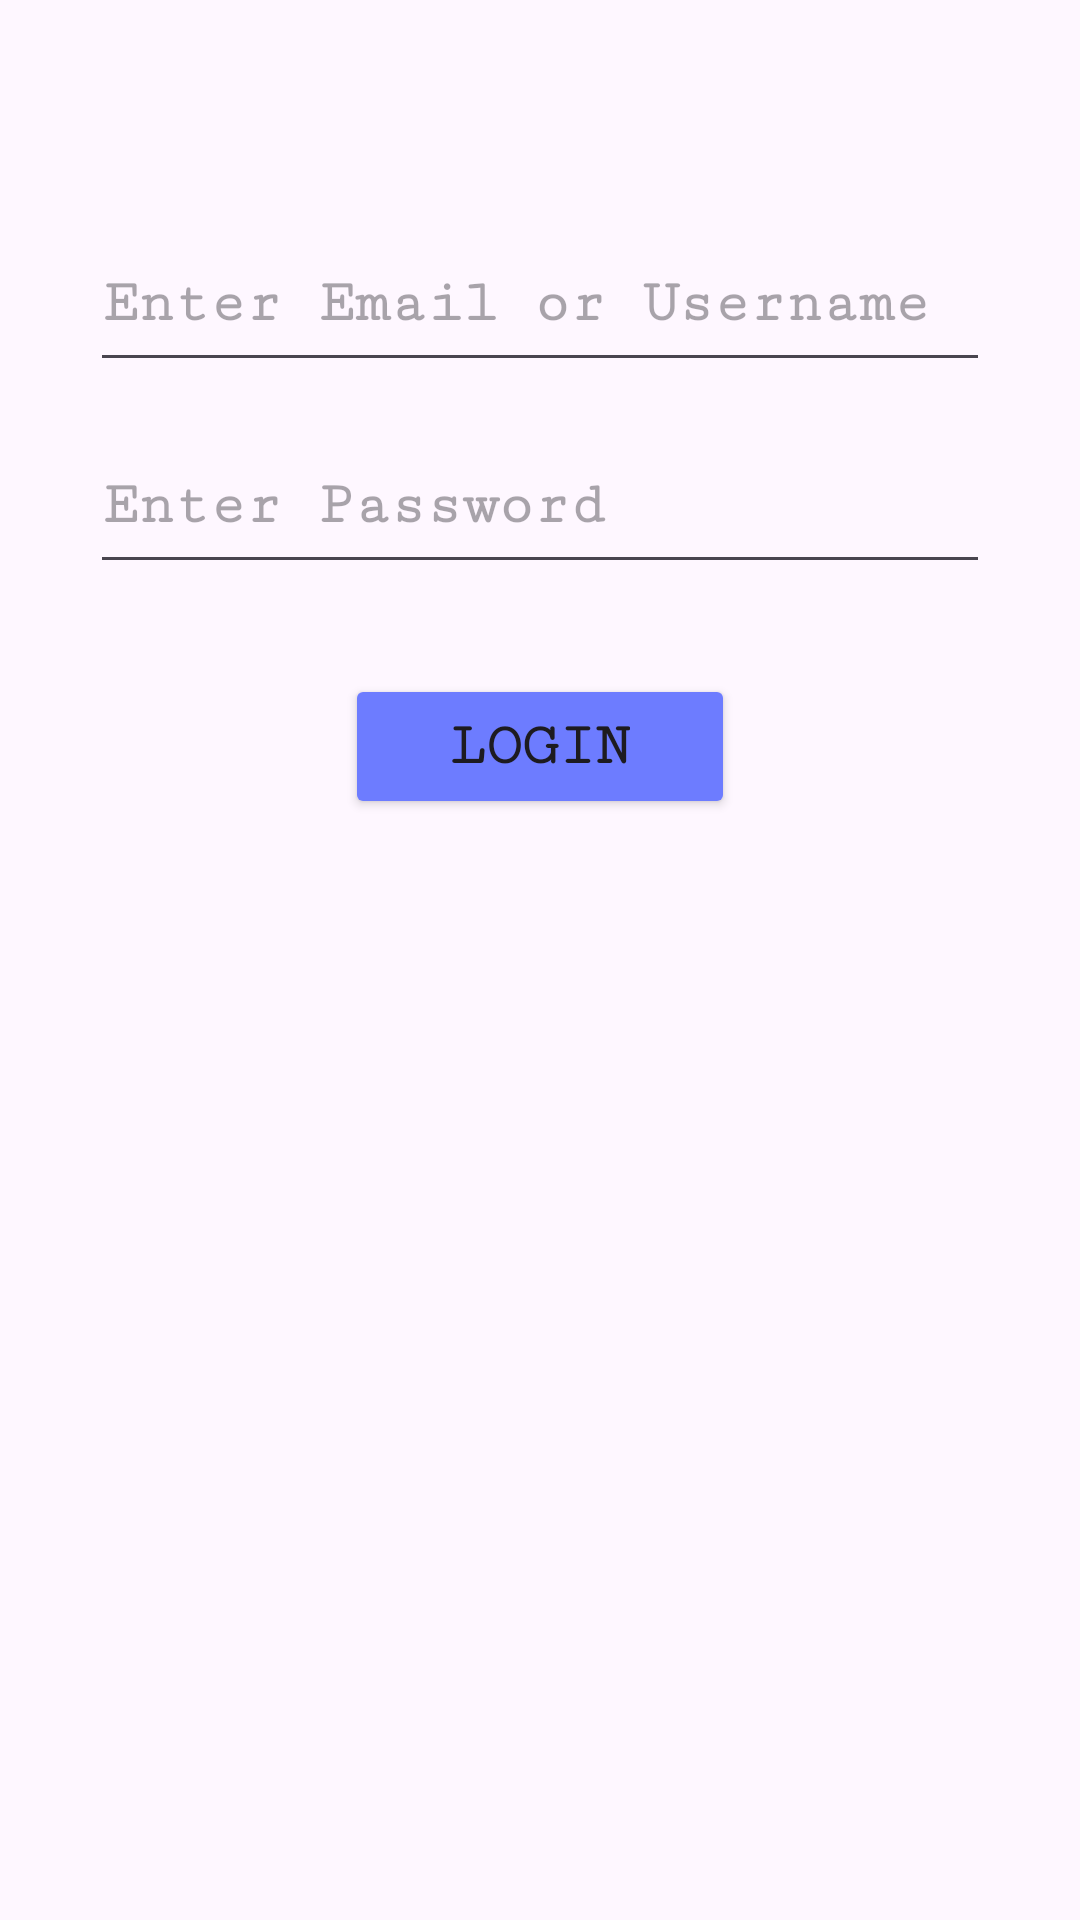

Layout XML and referenced resources for this Android screen:
<!-- AndroidManifest.xml: application theme Theme.LoginChooseColor -->
<!-- res/layout/fragment_first.xml -->
<?xml version="1.0" encoding="utf-8"?>
<layout>
<androidx.constraintlayout.widget.ConstraintLayout xmlns:android="http://schemas.android.com/apk/res/android"
    xmlns:tools="http://schemas.android.com/tools"
    android:layout_width="match_parent"
    android:layout_height="match_parent"
    xmlns:app="http://schemas.android.com/apk/res-auto"
    tools:context=".First">

    <androidx.constraintlayout.widget.Guideline
        android:id="@+id/guideline1"
        android:layout_width="wrap_content"
        android:layout_height="wrap_content"
        android:orientation="vertical"
        app:layout_constraintGuide_begin="30dp"
        app:layout_constraintStart_toStartOf="parent"
        />

    <androidx.constraintlayout.widget.Guideline
        android:id="@+id/guideline2"
        android:layout_width="wrap_content"
        android:layout_height="wrap_content"
        android:orientation="vertical"
        app:layout_constraintGuide_end="30dp"
        app:layout_constraintStart_toStartOf="parent"
        app:layout_constraintEnd_toEndOf="parent"
        />

    <ImageView
        android:layout_width="wrap_content"
        android:layout_height="wrap_content"
        android:id="@+id/icon"
        app:layout_constraintStart_toStartOf="parent"
        app:layout_constraintEnd_toEndOf="parent"
        android:src="@mipmap/ic_launcher_round"
        tools:ignore="ContentDescription,MissingConstraints"
        app:layout_constraintTop_toTopOf="parent"
        android:layout_marginTop="30dp"
        />

    <EditText
        android:layout_width="0dp"
        android:layout_height="wrap_content"
        android:id="@+id/ent_email"
        android:layout_marginTop="45dp"
        android:paddingVertical="15dp"
        android:hint="Enter Email or Username"
        app:layout_constraintStart_toEndOf="@id/guideline1"
        app:layout_constraintTop_toBottomOf="@id/icon"
        app:layout_constraintEnd_toStartOf="@id/guideline2"
        android:fontFamily="serif-monospace"
        android:textStyle="bold"
        android:textSize="20sp"
        tools:ignore="Autofill,HardcodedText,TextFields"
        />

    <EditText
        android:layout_width ="0dp"
        android:layout_height="wrap_content"
        android:id="@+id/ent_pass"
        android:hint="Enter Password"
        app:layout_constraintStart_toEndOf="@id/guideline1"
        app:layout_constraintEnd_toStartOf="@id/guideline2"
        app:layout_constraintTop_toBottomOf="@+id/ent_email"
        android:layout_marginTop="15dp"
        android:paddingVertical="15dp"
        android:fontFamily="serif-monospace"
        android:textStyle="bold"
        android:textSize="20sp"
        tools:ignore="Autofill,HardcodedText,TextFields"
        />

    <Button
        android:layout_width="wrap_content"
        android:layout_height="wrap_content"
        android:id="@+id/btn_login"
        app:layout_constraintEnd_toEndOf="parent"
        app:layout_constraintStart_toStartOf="parent"
        app:layout_constraintTop_toBottomOf="@id/ent_pass"
        android:paddingVertical="13dp"
        android:paddingHorizontal="35dp"
        android:layout_marginTop="30dp"
        android:text="Login"
        android:textSize="20dp"
        android:backgroundTint="#6D7CFF"
        android:fontFamily="serif-monospace"
        android:textStyle="bold"
        tools:ignore="HardcodedText,SpUsage,UnusedAttribute"
        />

</androidx.constraintlayout.widget.ConstraintLayout>
</layout>
<!-- resources referenced by this layout -->
<resources>
  <style name="Theme.LoginChooseColor" parent="Base.Theme.LoginChooseColor" />
  <style name="Base.Theme.LoginChooseColor" parent="Theme.Material3.DayNight.NoActionBar">
          
          
      </style>
</resources>
